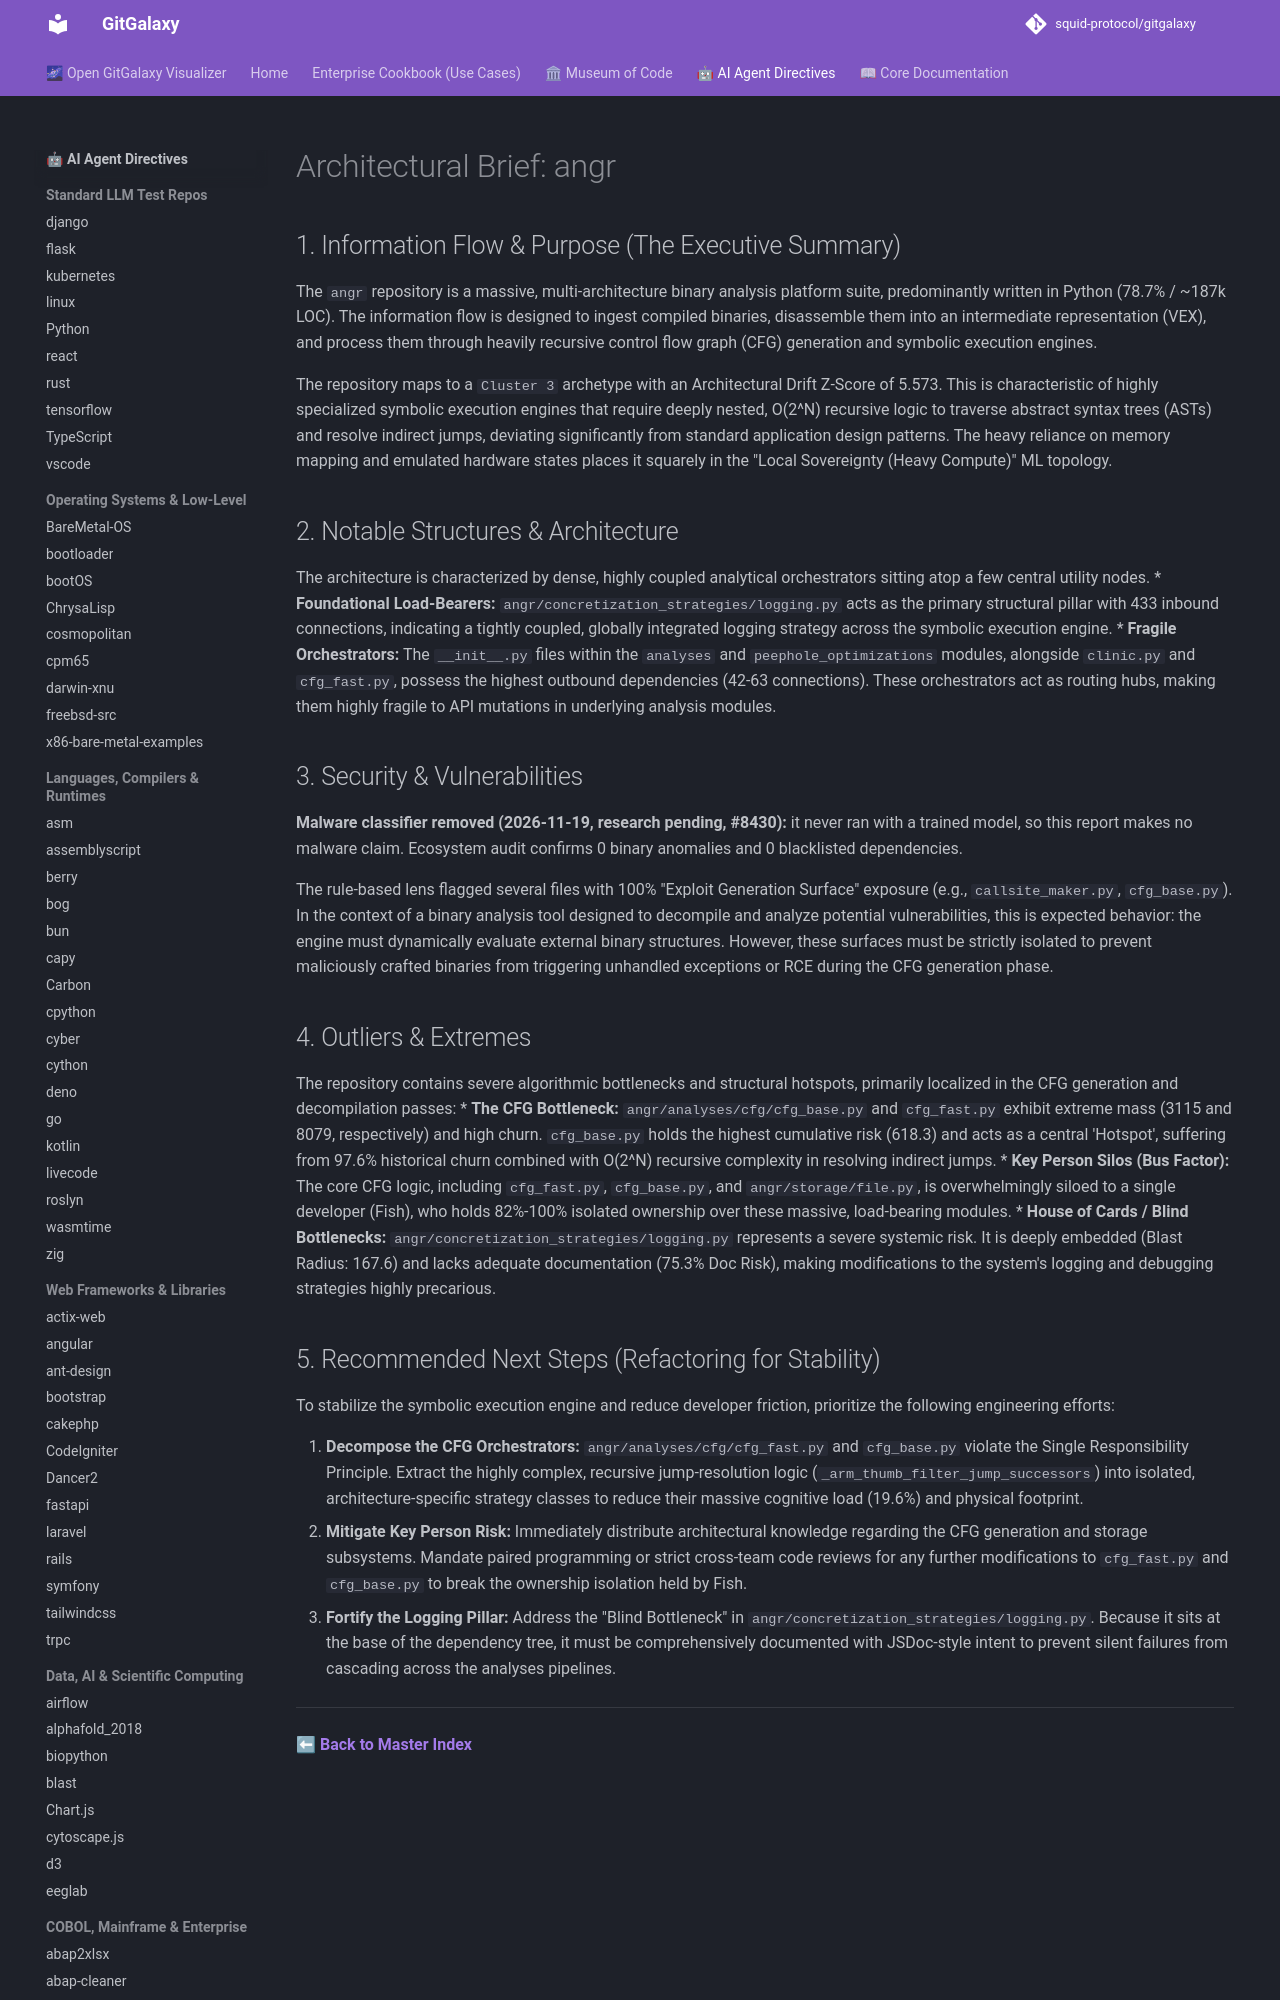

repository: squid-protocol/gitgalaxy · page: LLM-reports/angr_llm_report/index.html · generator: mkdocs

---
description: "The `angr` repository is a massive, multi-architecture binary analysis platform suite, predominantly written in Python (78.7% / ~187k LOC). The..."
title: "Angr Architectural Brief & LLM Report"

---
# Architectural Brief: angr

## 1. Information Flow & Purpose (The Executive Summary)
The `angr` repository is a massive, multi-architecture binary analysis platform suite, predominantly written in Python (78.7% / ~187k LOC). The information flow is designed to ingest compiled binaries, disassemble them into an intermediate representation (VEX), and process them through heavily recursive control flow graph (CFG) generation and symbolic execution engines. 

The repository maps to a `Cluster 3` archetype with an Architectural Drift Z-Score of 5.573. This is characteristic of highly specialized symbolic execution engines that require deeply nested, O(2^N) recursive logic to traverse abstract syntax trees (ASTs) and resolve indirect jumps, deviating significantly from standard application design patterns. The heavy reliance on memory mapping and emulated hardware states places it squarely in the "Local Sovereignty (Heavy Compute)" ML topology.

## 2. Notable Structures & Architecture
The architecture is characterized by dense, highly coupled analytical orchestrators sitting atop a few central utility nodes.
* **Foundational Load-Bearers:** `angr/concretization_strategies/logging.py` acts as the primary structural pillar with 433 inbound connections, indicating a tightly coupled, globally integrated logging strategy across the symbolic execution engine.
* **Fragile Orchestrators:** The `__init__.py` files within the `analyses` and `peephole_optimizations` modules, alongside `clinic.py` and `cfg_fast.py`, possess the highest outbound dependencies (42-63 connections). These orchestrators act as routing hubs, making them highly fragile to API mutations in underlying analysis modules.
